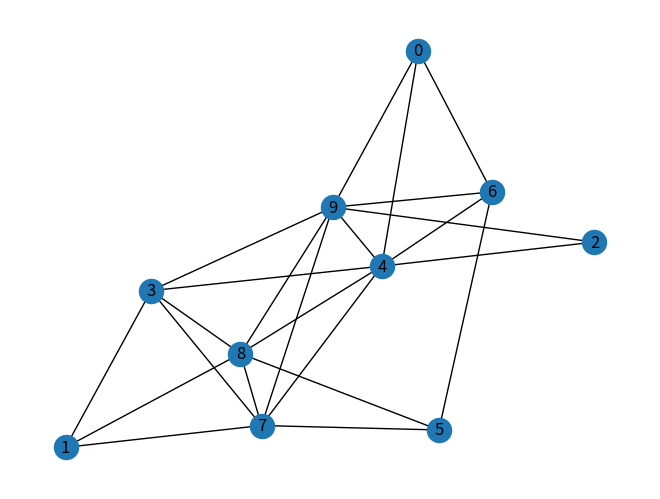

Here is the Python script that generated this plot:
import matplotlib.pyplot as plt
import networkx as nx
import numpy as np

#draw a path graph with 10 agents

N=10
pathG = nx.path_graph(N)
#pathG = nx.cycle_Graph(N)
#pathG = nx.star_graph(N)
pathG = nx.binomial_graph(N, p=0.5)#p probability to have an edge between two nodes

#show the graph
nx.draw(pathG, with_labels=True)
plt.show()

#show the adjacency matrix
Adj = nx.adjacency_matrix(pathG).toarray()
print(Adj)

#check if the graph is connected
#print(f"The graph is connected: {nx.is_connected(pathG)}")
print(np.linalg.matrix_power(Adj, N))#if the graph is connected, the matrix power of the adjacency matrix should have all non-zero elements
